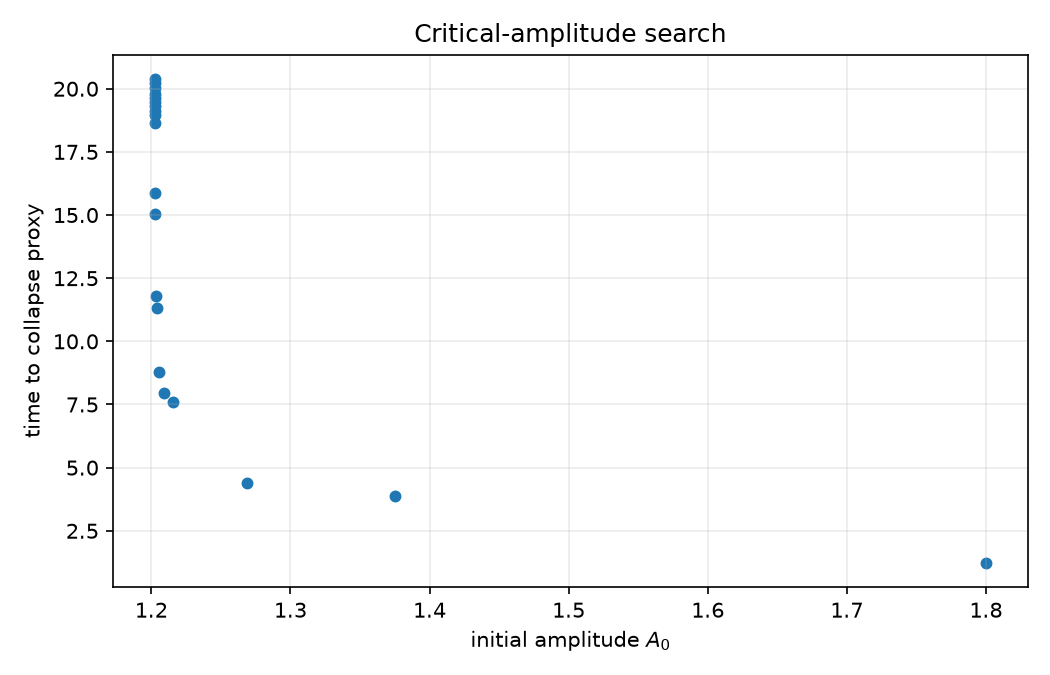

The file beside this chart, header and first rows:
amplitude, collapsed, event_time, steps
0.1, False, nan, 74055
1.2, False, nan, 74055
1.8, True, 1.224, 907
0.95, False, nan, 74055
1.375, True, 3.891, 2882
1.163, False, nan, 74055
1.269, True, 4.409, 3266
1.216, True, 7.604, 5632
1.189, False, nan, 74055
1.202, False, nan, 74055
1.209, True, 7.96, 5895
1.206, True, 8.78, 6502
1.204, True, 11.33, 8393
1.203, True, 11.81, 8745
1.203, True, 15.06, 11153
1.203, False, nan, 74055
1.203, True, 15.86, 11749
1.203, False, nan, 74055
1.203, True, 18.65, 13811
1.203, True, 18.94, 14030
1.203, False, nan, 74055
1.203, True, 19.13, 14167
1.203, True, 19.3, 14295
1.203, True, 19.47, 14416
1.203, True, 19.63, 14536
1.203, True, 19.8, 14664
1.203, True, 20.04, 14838
1.203, False, nan, 74055
1.203, True, 20.24, 14990
1.203, False, nan, 74055
1.203, True, 20.4, 15105
